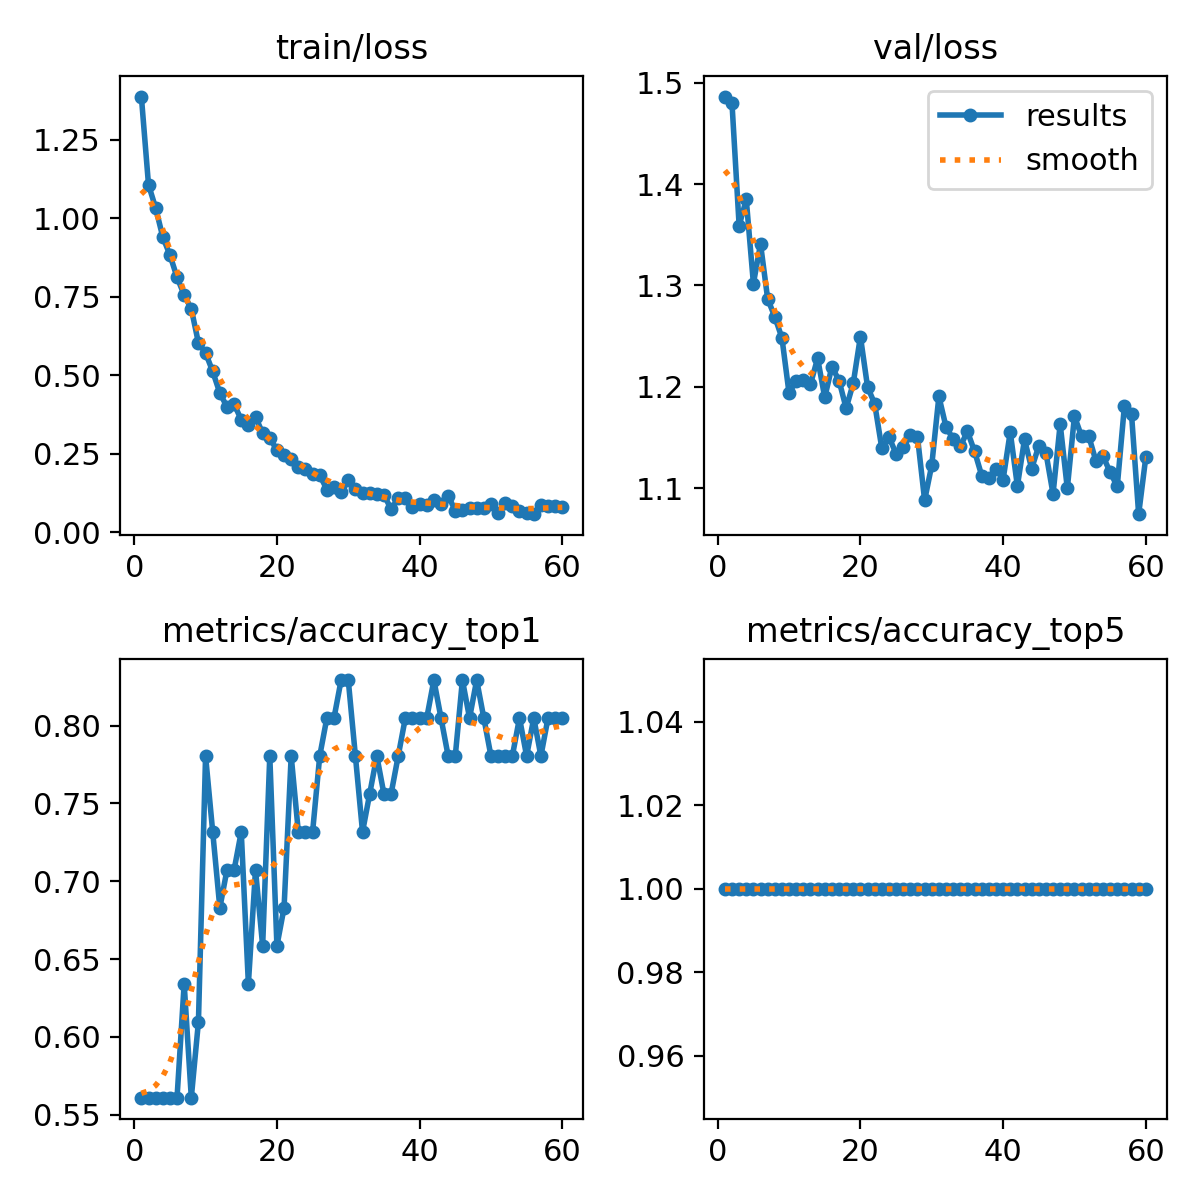

Data behind this chart, as committed beside it:
epoch, train/loss, metrics/accuracy_top1, metrics/accuracy_top5, val/loss, lr/pg0, lr/pg1, lr/pg2
1, 1.388, 0.561, 1, 1.486, 0.0001214, 0.0001214, 0.0001214
2, 1.108, 0.561, 1, 1.48, 0.0002497, 0.0002497, 0.0002497
3, 1.034, 0.561, 1, 1.359, 0.0003774, 0.0003774, 0.0003774
4, 0.9412, 0.561, 1, 1.385, 0.0005039, 0.0005039, 0.0005039
5, 0.8839, 0.561, 1, 1.302, 0.0006286, 0.0006286, 0.0006286
6, 0.8128, 0.561, 1, 1.341, 0.000702, 0.000702, 0.000702
7, 0.7565, 0.6341, 1, 1.287, 0.000702, 0.000702, 0.000702
8, 0.7122, 0.561, 1, 1.269, 0.0006967, 0.0006967, 0.0006967
9, 0.6034, 0.6098, 1, 1.248, 0.0006905, 0.0006905, 0.0006905
10, 0.5716, 0.7805, 1, 1.193, 0.0006834, 0.0006834, 0.0006834
11, 0.5126, 0.7317, 1, 1.206, 0.0006755, 0.0006755, 0.0006755
12, 0.4439, 0.6829, 1, 1.206, 0.0006666, 0.0006666, 0.0006666
13, 0.3999, 0.7073, 1, 1.203, 0.000657, 0.000657, 0.000657
14, 0.4086, 0.7073, 1, 1.228, 0.0006465, 0.0006465, 0.0006465
15, 0.3587, 0.7317, 1, 1.189, 0.0006352, 0.0006352, 0.0006352
16, 0.3426, 0.6341, 1, 1.22, 0.0006232, 0.0006232, 0.0006232
17, 0.3679, 0.7073, 1, 1.206, 0.0006105, 0.0006105, 0.0006105
18, 0.3157, 0.6585, 1, 1.179, 0.0005971, 0.0005971, 0.0005971
19, 0.3018, 0.7805, 1, 1.204, 0.000583, 0.000583, 0.000583
20, 0.2612, 0.6585, 1, 1.25, 0.0005683, 0.0005683, 0.0005683
21, 0.2469, 0.6829, 1, 1.2, 0.0005531, 0.0005531, 0.0005531
22, 0.2351, 0.7805, 1, 1.183, 0.0005373, 0.0005373, 0.0005373
23, 0.2067, 0.7317, 1, 1.139, 0.000521, 0.000521, 0.000521
24, 0.2035, 0.7317, 1, 1.15, 0.0005043, 0.0005043, 0.0005043
25, 0.1873, 0.7317, 1, 1.134, 0.0004872, 0.0004872, 0.0004872
26, 0.1825, 0.7805, 1, 1.14, 0.0004698, 0.0004698, 0.0004698
27, 0.1366, 0.8049, 1, 1.152, 0.000452, 0.000452, 0.000452
28, 0.1459, 0.8049, 1, 1.15, 0.0004341, 0.0004341, 0.0004341
29, 0.1274, 0.8293, 1, 1.088, 0.0004159, 0.0004159, 0.0004159
30, 0.1656, 0.8293, 1, 1.123, 0.0003975, 0.0003975, 0.0003975
31, 0.1391, 0.7805, 1, 1.19, 0.0003791, 0.0003791, 0.0003791
32, 0.1248, 0.7317, 1, 1.16, 0.0003606, 0.0003606, 0.0003606
33, 0.1241, 0.7561, 1, 1.148, 0.0003421, 0.0003421, 0.0003421
34, 0.1233, 0.7805, 1, 1.141, 0.0003236, 0.0003236, 0.0003236
35, 0.1203, 0.7561, 1, 1.156, 0.0003053, 0.0003053, 0.0003053
36, 0.07378, 0.7561, 1, 1.136, 0.0002871, 0.0002871, 0.0002871
37, 0.1083, 0.7805, 1, 1.112, 0.0002691, 0.0002691, 0.0002691
38, 0.1082, 0.8049, 1, 1.11, 0.0002514, 0.0002514, 0.0002514
39, 0.08072, 0.8049, 1, 1.119, 0.0002339, 0.0002339, 0.0002339
40, 0.08888, 0.8049, 1, 1.108, 0.0002168, 0.0002168, 0.0002168
41, 0.08807, 0.8049, 1, 1.155, 0.0002001, 0.0002001, 0.0002001
42, 0.1036, 0.8293, 1, 1.102, 0.0001839, 0.0001839, 0.0001839
43, 0.09129, 0.8049, 1, 1.148, 0.0001681, 0.0001681, 0.0001681
44, 0.1167, 0.7805, 1, 1.119, 0.0001528, 0.0001528, 0.0001528
45, 0.06963, 0.7805, 1, 1.142, 0.0001381, 0.0001381, 0.0001381
46, 0.07006, 0.8293, 1, 1.135, 0.0001241, 0.0001241, 0.0001241
47, 0.07639, 0.8049, 1, 1.094, 0.0001107, 0.0001107, 0.0001107
48, 0.07813, 0.8293, 1, 1.163, 9.792e-05, 9.792e-05, 9.792e-05
49, 0.07923, 0.8049, 1, 1.1, 8.5903e-05, 8.5903e-05, 8.5903e-05
50, 0.09068, 0.7805, 1, 1.171, 7.4639e-05, 7.4639e-05, 7.4639e-05
51, 0.0612, 0.7805, 1, 1.151, 6.4159e-05, 6.4159e-05, 6.4159e-05
52, 0.09326, 0.7805, 1, 1.151, 5.4491e-05, 5.4491e-05, 5.4491e-05
53, 0.08494, 0.7805, 1, 1.127, 4.5662e-05, 4.5662e-05, 4.5662e-05
54, 0.06789, 0.8049, 1, 1.131, 3.7696e-05, 3.7696e-05, 3.7696e-05
55, 0.06267, 0.7805, 1, 1.116, 3.0615e-05, 3.0615e-05, 3.0615e-05
56, 0.05801, 0.8049, 1, 1.102, 2.4438e-05, 2.4438e-05, 2.4438e-05
57, 0.08783, 0.7805, 1, 1.181, 1.9183e-05, 1.9183e-05, 1.9183e-05
58, 0.08383, 0.8049, 1, 1.173, 1.4863e-05, 1.4863e-05, 1.4863e-05
59, 0.08403, 0.8049, 1, 1.074, 1.1491e-05, 1.1491e-05, 1.1491e-05
60, 0.08057, 0.8049, 1, 1.13, 9.0761e-06, 9.0761e-06, 9.0761e-06
